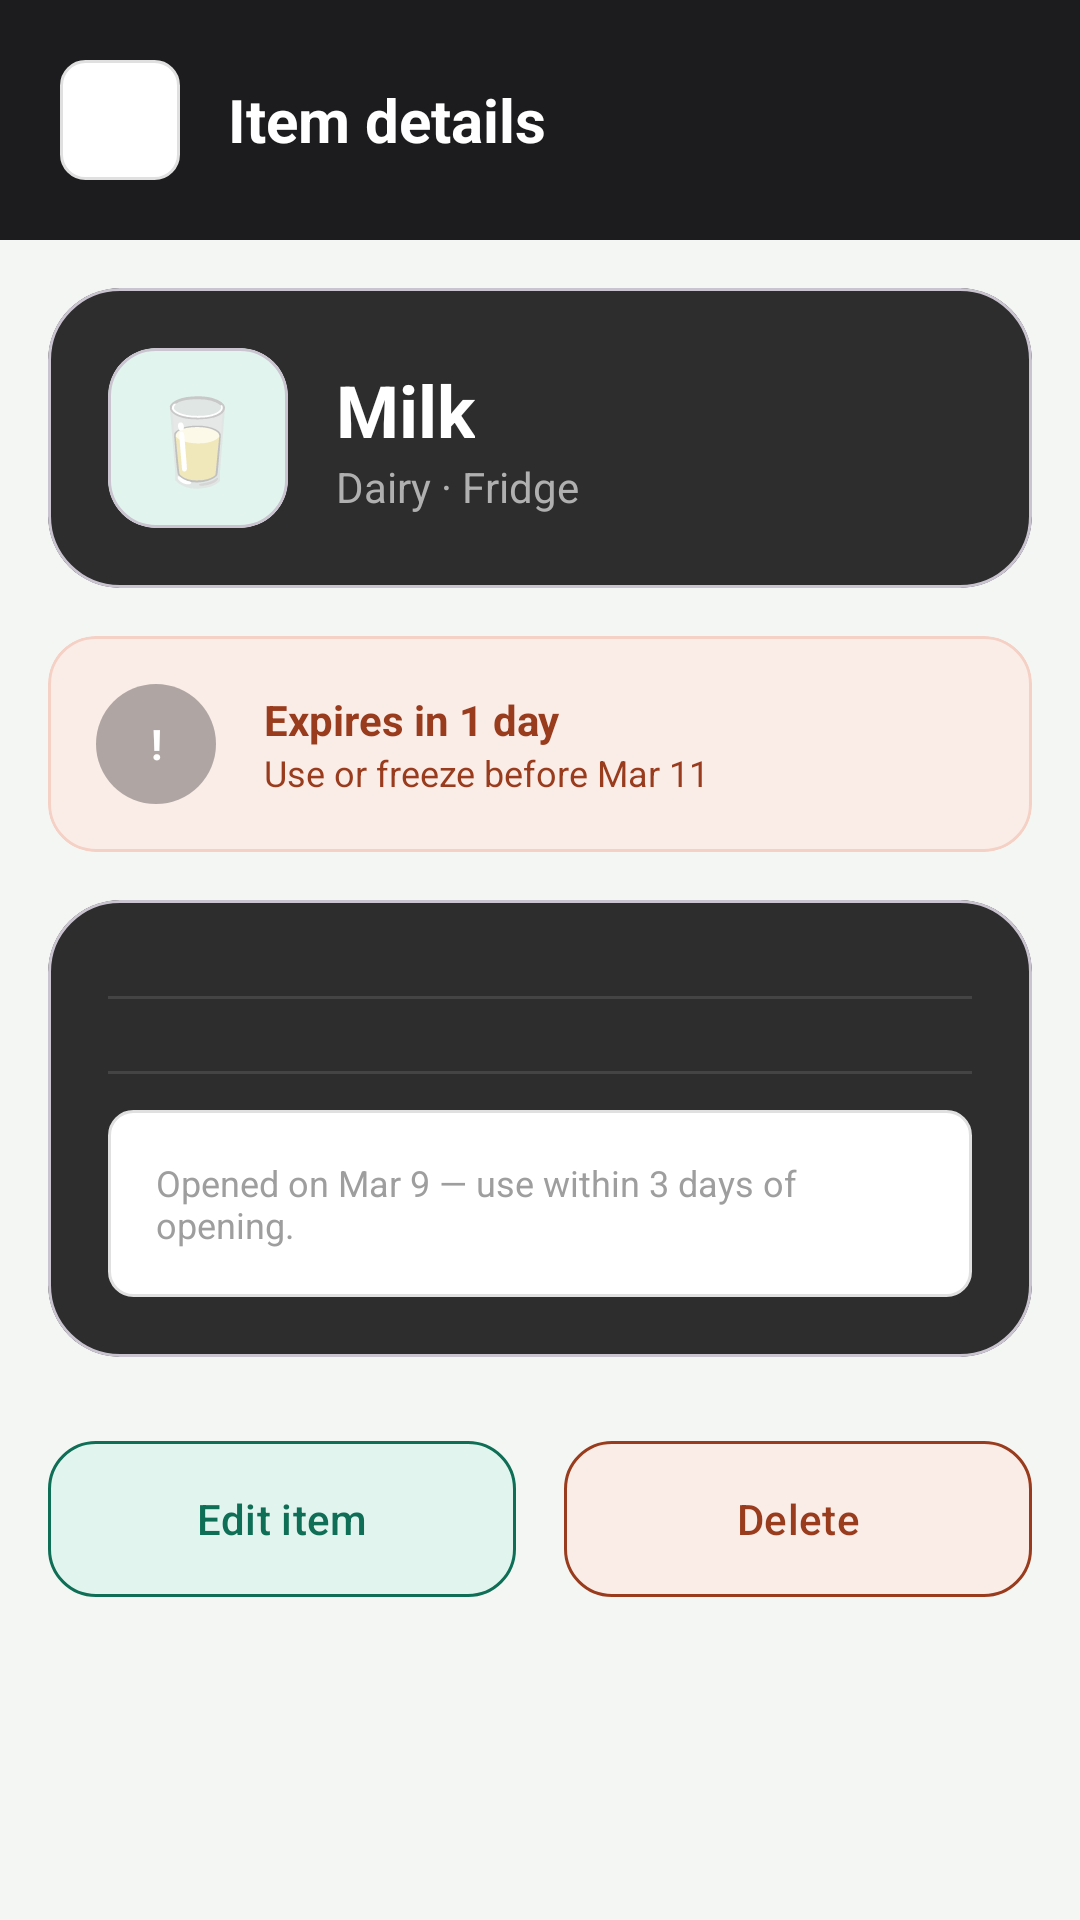

Here is an Android app screen rendered from its layout file. Give the layout XML and the strings, colors and styles it references.
<!-- AndroidManifest.xml: application theme Theme.MyFresko -->
<!-- res/layout/fragment_food_detail.xml -->
<?xml version="1.0" encoding="utf-8"?>
<LinearLayout xmlns:android="http://schemas.android.com/apk/res/android"
    xmlns:app="http://schemas.android.com/apk/res-auto"
    android:layout_width="match_parent"
    android:layout_height="match_parent"
    android:background="#F4F6F3"
    android:orientation="vertical">

    
    <LinearLayout
        android:layout_width="match_parent"
        android:layout_height="wrap_content"
        android:background="#1C1C1E"
        android:gravity="center_vertical"
        android:padding="20dp">

        <ImageButton
            android:id="@+id/btnBack"
            android:layout_width="40dp"
            android:layout_height="40dp"
            android:background="@drawable/bg_badge"
            android:src="@drawable/ic_home"
            app:tint="#1C1C1E" />

        <TextView
            android:layout_width="wrap_content"
            android:layout_height="wrap_content"
            android:layout_marginStart="16dp"
            android:text="Item details"
            android:textColor="#FFFFFF"
            android:textSize="20sp"
            android:textStyle="bold" />
    </LinearLayout>

    <ScrollView
        android:layout_width="match_parent"
        android:layout_height="0dp"
        android:layout_weight="1">

        <LinearLayout
            android:layout_width="match_parent"
            android:layout_height="wrap_content"
            android:orientation="vertical"
            android:padding="16dp">

            
            <com.google.android.material.card.MaterialCardView
                android:layout_width="match_parent"
                android:layout_height="wrap_content"
                app:cardBackgroundColor="#2D2D2D"
                app:cardCornerRadius="24dp"
                app:cardElevation="0dp">

                <LinearLayout
                    android:layout_width="match_parent"
                    android:layout_height="wrap_content"
                    android:padding="20dp"
                    android:gravity="center_vertical">

                    <com.google.android.material.card.MaterialCardView
                        android:layout_width="60dp"
                        android:layout_height="60dp"
                        app:cardBackgroundColor="#E1F5EE"
                        app:cardCornerRadius="16dp">
                        <TextView
                            android:layout_width="wrap_content"
                            android:layout_height="wrap_content"
                            android:layout_gravity="center"
                            android:text="🥛"
                            android:textSize="28sp" />
                    </com.google.android.material.card.MaterialCardView>

                    <LinearLayout
                        android:layout_width="wrap_content"
                        android:layout_height="wrap_content"
                        android:layout_marginStart="16dp"
                        android:orientation="vertical">
                        <TextView
                            android:id="@+id/tvDetailName"
                            android:layout_width="wrap_content"
                            android:layout_height="wrap_content"
                            android:text="Milk"
                            android:textColor="#FFFFFF"
                            android:textSize="24sp"
                            android:textStyle="bold" />
                        <TextView
                            android:id="@+id/tvDetailSub"
                            android:layout_width="wrap_content"
                            android:layout_height="wrap_content"
                            android:text="Dairy · Fridge"
                            android:textColor="#B0B0B0" />
                    </LinearLayout>
                </LinearLayout>
            </com.google.android.material.card.MaterialCardView>

            
            <com.google.android.material.card.MaterialCardView
                android:layout_width="match_parent"
                android:layout_height="wrap_content"
                android:layout_marginTop="16dp"
                app:cardBackgroundColor="#FAECE7"
                app:cardCornerRadius="16dp"
                app:cardElevation="0dp"
                app:strokeColor="#F5D0C5"
                app:strokeWidth="1dp">

                <LinearLayout
                    android:layout_width="match_parent"
                    android:layout_height="wrap_content"
                    android:padding="16dp"
                    android:gravity="center_vertical">
                    <TextView
                        android:layout_width="40dp"
                        android:layout_height="40dp"
                        android:background="@drawable/bg_pill_red"
                        android:gravity="center"
                        android:text="!"
                        android:textColor="#FFFFFF"
                        android:textStyle="bold" />
                    <LinearLayout
                        android:layout_width="wrap_content"
                        android:layout_height="wrap_content"
                        android:layout_marginStart="16dp"
                        android:orientation="vertical">
                        <TextView
                            android:layout_width="wrap_content"
                            android:layout_height="wrap_content"
                            android:text="Expires in 1 day"
                            android:textColor="#993C1D"
                            android:textStyle="bold" />
                        <TextView
                            android:layout_width="wrap_content"
                            android:layout_height="wrap_content"
                            android:text="Use or freeze before Mar 11"
                            android:textColor="#993C1D"
                            android:textSize="12sp" />
                    </LinearLayout>
                </LinearLayout>
            </com.google.android.material.card.MaterialCardView>

            
            <com.google.android.material.card.MaterialCardView
                android:layout_width="match_parent"
                android:layout_height="wrap_content"
                android:layout_marginTop="16dp"
                app:cardBackgroundColor="#2D2D2D"
                app:cardCornerRadius="24dp"
                app:cardElevation="0dp">

                <LinearLayout
                    android:layout_width="match_parent"
                    android:layout_height="wrap_content"
                    android:orientation="vertical"
                    android:padding="20dp">

                    
                    <RelativeLayout android:layout_width="match_parent" android:layout_height="wrap_content">
                        <TextView android:text="Expiry date" android:textColor="#B0B0B0" />
                        <TextView android:layout_alignParentRight="true" android:text="Mar 11, 2025" android:textColor="#FFFFFF" android:textStyle="bold" />
                    </RelativeLayout>
                    <View android:layout_width="match_parent" android:layout_height="1dp" android:background="#444444" android:layout_marginVertical="12dp" />

                    
                    <RelativeLayout android:layout_width="match_parent" android:layout_height="wrap_content">
                        <TextView android:text="Location" android:textColor="#B0B0B0" />
                        <TextView android:layout_alignParentRight="true" android:text="🧊 Fridge" android:textColor="#FFFFFF" android:textStyle="bold" />
                    </RelativeLayout>
                    <View android:layout_width="match_parent" android:layout_height="1dp" android:background="#444444" android:layout_marginVertical="12dp" />

                    
                    <TextView
                        android:layout_width="match_parent"
                        android:layout_height="wrap_content"
                        android:background="@drawable/bg_badge"
                        android:padding="16dp"
                        android:text="Opened on Mar 9 — use within 3 days of opening."
                        android:textColor="#9E9E9E"
                        android:textSize="12sp" />
                </LinearLayout>
            </com.google.android.material.card.MaterialCardView>

            
            <LinearLayout
                android:layout_width="match_parent"
                android:layout_height="wrap_content"
                android:layout_marginTop="24dp"
                android:orientation="horizontal">

                <com.google.android.material.button.MaterialButton
                    android:layout_width="0dp"
                    android:layout_height="60dp"
                    android:layout_weight="1"
                    android:text="Edit item"
                    android:textColor="#0F6E56"
                    app:backgroundTint="#E1F5EE"
                    app:cornerRadius="16dp"
                    app:strokeColor="#0F6E56"
                    app:strokeWidth="1dp" />

                <Space android:layout_width="16dp" android:layout_height="wrap_content" />

                <com.google.android.material.button.MaterialButton
                    android:layout_width="0dp"
                    android:layout_height="60dp"
                    android:layout_weight="1"
                    android:text="Delete"
                    android:textColor="#993C1D"
                    app:backgroundTint="#FAECE7"
                    app:cornerRadius="16dp"
                    app:strokeColor="#993C1D"
                    app:strokeWidth="1dp" />
            </LinearLayout>

        </LinearLayout>
    </ScrollView>
</LinearLayout>
<!-- resources referenced by this layout -->
<resources>
  <!-- drawable bg_badge (drawable) -->
  <?xml version="1.0" encoding="utf-8"?>
  <shape xmlns:android="http://schemas.android.com/apk/res/android"
      android:shape="rectangle">
  
      <solid android:color="#FFFFFF" />
  
      <corners android:radius="8dp" />
  
      <stroke
          android:width="1dp"
          android:color="#E0E0E0" />
  </shape>
  <!-- drawable bg_pill_red (drawable) -->
  <?xml version="1.0" encoding="utf-8"?>
  <shape xmlns:android="http://schemas.android.com/apk/res/android">
      <solid android:color="#4D000000" /> <corners android:radius="20dp" />
  </shape>
  <style name="Theme.MyFresko" parent="Theme.Material3.DayNight.NoActionBar">
          <item name="colorPrimary">@color/colorPrimary</item>
          <item name="colorPrimaryContainer">@color/colorPrimaryContainer</item>
          <item name="colorOnPrimaryContainer">@color/colorOnPrimaryContainer</item>
          
          <item name="android:windowBackground">@color/app_background_cream</item>
          <item name="android:statusBarColor">@android:color/transparent</item>
          <item name="android:windowLightStatusBar">false</item>
          <item name="android:textSize">14sp</item>
      </style>
  <color name="colorPrimary">#064E3B</color>
  <color name="colorPrimaryContainer">#D1FAE5</color>
  <color name="colorOnPrimaryContainer">#064E3B</color>
  <color name="app_background_cream">#F4F7F6</color>
</resources>
